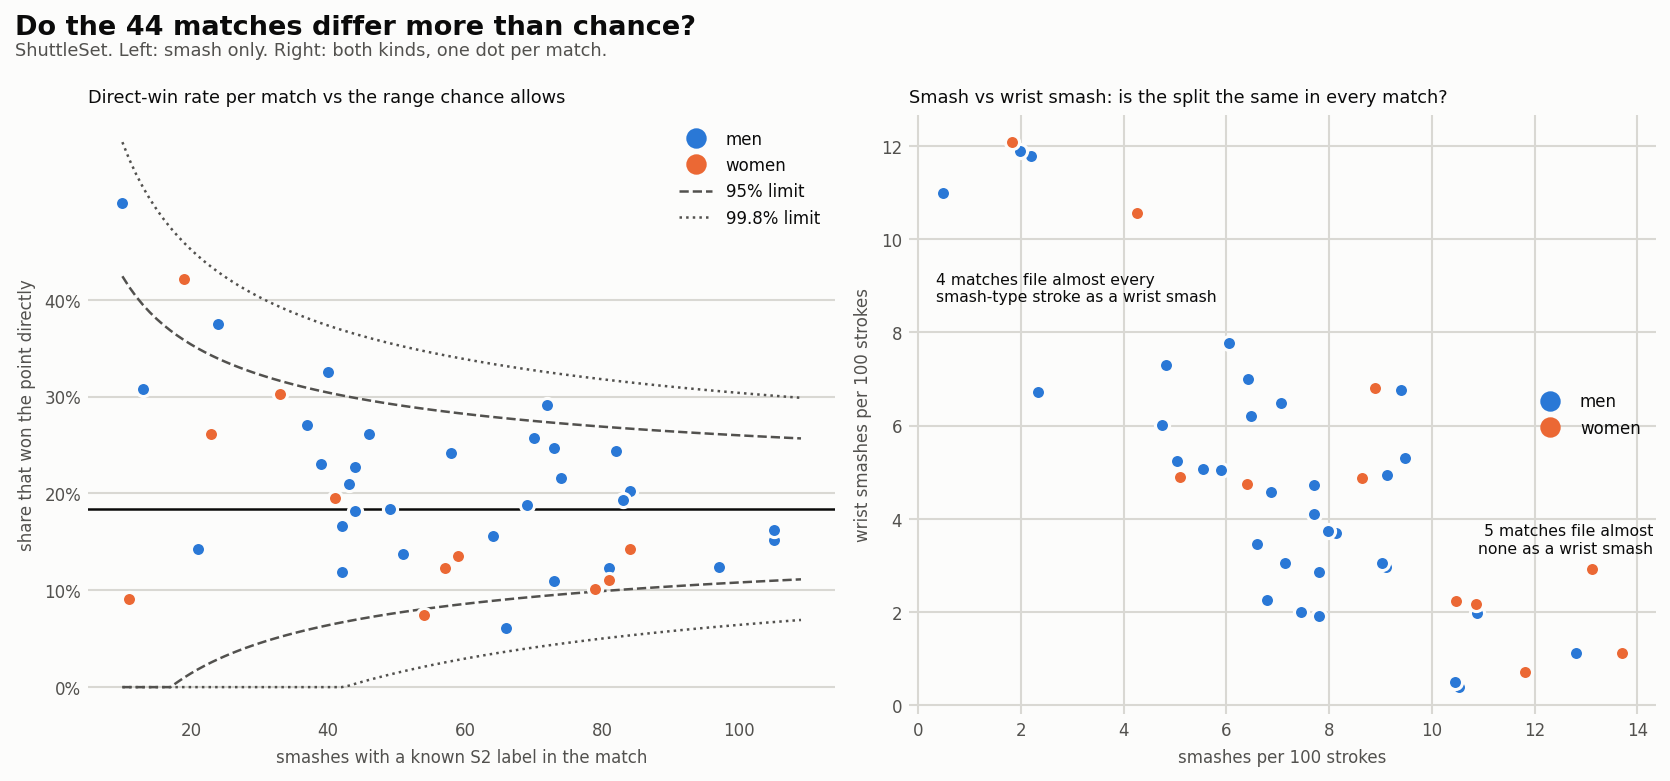

Data behind this chart, as committed beside it:
video, gender, tournament, strokes, smashes, smash_per_100_strokes, wrist_per_100_strokes, smash_type_per_100_strokes, wrist_share_of_smash_type, n_S2, S2_rate, n_S1, S1_rate, inside_court_share, median_d_m, median_t_hat_s, median_flight_m, missing_hit_share, z_smash_per_100_strokes, z_smash_type_per_100_strokes, z_wrist_share_of_smash_type, z_S2_rate, z_S1_rate, z_inside_court_share
An_Se_Young_Pornpawee_Chochuwong_TOYOTA_…, women, TOYOTA THAILAND OPEN 2021, 711, 84, 11.81, 0.703, 12.52, 0.056, 81, 0.111, 84, 0.524, 1.0, 1.742, 0.444, 9.444, 0.048, 0.674, -0.515, -1.115, -0.37, -1.396, 
An_Se_Young_Ratchanok_Intanon_YONEX_Thai…, women, YONEX THAILAND OPEN 2021, 628, 86, 13.69, 1.115, 14.81, 0.075, 79, 0.101, 82, 0.561, 1.0, 1.872, 0.449, 9.668, 0.035, 1.11, 0.674, -1.045, -0.518, -0.674, 
Anders_ANTONSEN_Jonatan_CHRISTIE Indones…, men, Indonesia Masters 2020, 1018, 5, 0.491, 11, 11.49, 0.957, 5, 0.2, 5, 0.4, 1.0, 1.219, 0.464, 9.91, 0.0, -2.793, -0.179, 3.383, , , 
Anders_Antonsen_Sameer_Verma_TOYOTA_THAI…, men, TOYOTA THAILAND OPEN 2021, 1126, 73, 6.483, 6.217, 12.7, 0.49, 66, 0.061, 73, 0.562, 1.0, 1.359, 0.465, 9.951, 0.055, -0.28, 0.501, 0.738, -1.913, -0.319, 
Anders_Antonsen_Viktor_Axelsen_HSBC_BWF_…, men, HSBC BWF WORLD TOUR FINALS 2020, 872, 82, 9.404, 6.766, 16.17, 0.418, 73, 0.247, 81, 0.617, 1.0, 1.681, 0.459, 10.09, 0.024, 0.945, 2.457, 0.336, 0.596, 0.707, 
Anthony_Sinisuka_GINTING_Anders_ANTONSEN…, men, Indonesia Masters 2020, 807, 39, 4.833, 7.311, 12.14, 0.602, 37, 0.27, 39, 0.692, 0.999, 1.473, 0.451, 9.856, 0.0, -0.972, 0.188, 1.374, 0.916, 2.091, 
Anthony_Sinisuka_GINTING_Viktor_AXELSEN …, men, Indonesia Masters 2020, 506, 55, 10.87, 1.976, 12.85, 0.154, 51, 0.137, 53, 0.585, 1.0, 1.673, 0.465, 10.5, 0.0, 1.56, 0.584, -1.16, -0.879, 0.11, 
Anthony_Sinisuka_Ginting_Lee_Zii_Jia_HSB…, men, HSBC BWF WORLD TOUR FINALS 2020, 779, 60, 7.702, 4.108, 11.81, 0.348, 49, 0.184, 59, 0.542, 1.0, 1.758, 0.455, 10.25, 0.0, 0.231, 0.0, -0.063, -0.252, -0.674, 
Anthony_Sinisuka_Ginting_Rasmus_Gemke_YO…, men, YONEX THAILAND OPEN 2021, 1050, 53, 5.048, 5.238, 10.29, 0.509, 44, 0.227, 53, 0.566, 0.999, 1.858, 0.444, 10.03, 0.019, -0.882, -0.859, 0.85, 0.336, -0.238, 
CHEN_Long_CHOU_Tien_Chen_Denmark_Open_20…, men, Denmark Open 2019, 805, 62, 7.702, 4.72, 12.42, 0.38, 58, 0.241, 61, 0.574, 0.998, 1.585, 0.46, 10.17, 0.0, 0.231, 0.345, 0.119, 0.526, -0.095, 
CHEN_Long_CHOU_Tien_Chen_World_Tour_Fina…, men, World Tour Finals, 848, 47, 5.542, 5.071, 10.61, 0.478, 44, 0.182, 47, 0.787, 1.0, 1.612, 0.449, 9.922, 0.0, -0.674, -0.674, 0.672, -0.277, 3.841, 
CHOU_Tien_Chen_Anders_ANTONSEN_Fuzhou_Op…, men, Fuzhou Open 2019, 686, 44, 6.414, 6.997, 13.41, 0.522, 42, 0.119, 41, 0.659, 1.0, 1.461, 0.456, 9.724, 0.0, -0.309, 0.902, 0.92, -1.124, 1.468, 
CHOU_Tien_Chen_Jonatan_CHRISTIE_Indonesi…, men, Indonesia Open 2019, 1152, 90, 7.812, 2.865, 10.68, 0.268, 84, 0.202, 90, 0.611, 0.997, 1.589, 0.456, 9.864, 0.011, 0.278, -0.639, -0.513, 0.0, 0.593, 
CHOU_Tien_Chen_Jonatan_CHRISTIE_Sudirman…, men, Sudirman Cup 2019, 505, 46, 9.109, 2.97, 12.08, 0.246, 40, 0.325, 46, 0.565, 0.996, 1.855, 0.464, 10.07, 0.043, 0.822, 0.152, -0.639, 1.654, -0.253, 
CHOU_Tien_Chen_NG_Ka_Long_Angus_Sudirman…, men, Sudirman Cup 2019, 667, 44, 6.597, 3.448, 10.04, 0.343, 39, 0.231, 44, 0.545, 1.0, 1.728, 0.451, 9.859, 0.0, -0.232, -0.995, -0.089, 0.383, -0.618, 
Carolina_Marin_An_Se_Young_HSBC_BWF_WORL…, women, HSBC BWF WORLD TOUR FINALS 2020, 755, 99, 13.11, 2.914, 16.03, 0.182, 84, 0.143, 99, 0.535, 1.0, 1.494, 0.441, 9.304, 0.071, 0.975, 1.307, -0.655, 0.11, -1.172, 
Carolina_Marin_An_Se_Young_TOYOTA_THAILA…, women, TOYOTA THAILAND OPEN 2021, 718, 62, 8.635, 4.875, 13.51, 0.361, 57, 0.123, 62, 0.661, 1.0, 1.447, 0.441, 9.383, 0.065, -0.062, 0.0, 0.0, -0.193, 1.272, 
Carolina_Marin_Neslihan_Yigit_TOYOTA_THA…, women, TOYOTA THAILAND OPEN 2021, 510, 26, 5.098, 4.902, 10.0, 0.49, 23, 0.261, 26, 0.615, 1.0, 1.378, 0.454, 9.703, 0.0, -0.881, -1.822, 0.473, 1.891, 0.381, 
Carolina_Marin_Pornpawee_Chochuwong_HSBC…, women, HSBC BWF WORLD TOUR FINALS 2020, 547, 35, 6.399, 4.753, 11.15, 0.426, 33, 0.303, 35, 0.571, 1.0, 1.452, 0.421, 9.206, 0.057, -0.58, -1.224, 0.239, 2.527, -0.472, 
Carolina_Marin_Supanida_Katethong_YONEX_…, women, YONEX THAILAND OPEN 2021, 604, 11, 1.821, 12.09, 13.91, 0.869, 11, 0.091, 11, 0.727, 1.0, 0.647, 0.463, 10.04, 0.0, -1.64, 0.206, 1.859, -0.674, 2.552, 
Evgeniya_Kosetskaya_Michelle_Li_HSBC_BWF…, women, HSBC BWF WORLD TOUR FINALS 2020, 540, 23, 4.259, 10.56, 14.81, 0.712, 19, 0.421, 23, 0.609, 1.0, 1.887, 0.43, 9.575, 0.043, -1.075, 0.678, 1.287, 4.309, 0.251, 
Hans-Kristian_Solberg_Vittinghus_Anders_…, men, TOYOTA THAILAND OPEN 2021, 679, 48, 7.069, 6.48, 13.55, 0.478, 43, 0.209, 48, 0.542, 1.0, 1.983, 0.458, 9.737, 0.042, -0.034, 0.98, 0.674, 0.093, -0.688, 
Hans-Kristian_Solberg_Vittinghus_Lee_Che…, men, TOYOTA THAILAND OPEN 2021, 1217, 110, 9.039, 3.04, 12.08, 0.252, 97, 0.124, 110, 0.545, 1.0, 1.564, 0.442, 9.499, 0.009, 0.792, 0.152, -0.607, -1.061, -0.618, 
Kento_MOMOTA_CHOU_Tien_Chen_Denmark_Open…, men, Denmark Open 2018, 1306, 77, 5.896, 5.054, 10.95, 0.462, 72, 0.292, 74, 0.689, 1.0, 1.825, 0.448, 9.846, 0.0, -0.526, -0.485, 0.58, 1.204, 2.033, 
Kento_MOMOTA_CHOU_Tien_Chen_Fuzhou_Open_…, men, Fuzhou Open 2018, 1149, 78, 6.789, 2.263, 9.051, 0.25, 69, 0.188, 76, 0.434, 0.999, 1.695, 0.462, 10.25, 0.0, -0.152, -1.555, -0.616, -0.189, -2.669, 
Kento_MOMOTA_CHOU_Tien_Chen_Fuzhou_Open_…, men, Fuzhou Open 2019, 1643, 113, 6.878, 4.565, 11.44, 0.399, 105, 0.152, 113, 0.619, 1.0, 1.198, 0.463, 9.669, 0.0, -0.114, -0.207, 0.226, -0.674, 0.747, 
Kento_MOMOTA_CHOU_Tien_Chen_KOREA_OPEN_2…, men, KOREA OPEN 2019, 922, 75, 8.134, 3.688, 11.82, 0.312, 70, 0.257, 74, 0.635, 1.0, 1.826, 0.456, 10.16, 0.0, 0.413, 0.007, -0.266, 0.739, 1.036, 
Kento_MOMOTA_CHOU_Tien_Chen_Malaysia_Ope…, men, Malaysia Open 2018, 953, 87, 9.129, 4.932, 14.06, 0.351, 83, 0.193, 87, 0.598, 1.0, 1.746, 0.436, 9.539, 0.0, 0.83, 1.269, -0.047, -0.13, 0.346, 
Kento_MOMOTA_Viktor_AXELSEN_Malaysia_Mas…, men, Malaysia Masters 2020, 729, 17, 2.332, 6.722, 9.053, 0.742, 13, 0.308, 17, 0.529, 1.0, 2.153, 0.453, 10.26, 0.0, -2.021, -1.554, 2.168, 1.421, -0.914, 
Mia_Blichfeldt_Busanan_Ongbamrungphan_YO…, women, YONEX THAILAND OPEN 2021, 528, 47, 8.902, 6.818, 15.72, 0.434, 41, 0.195, 47, 0.596, 1.0, 1.826, 0.471, 9.839, 0.128, 0.0, 1.147, 0.267, 0.899, 0.0, 
NG_Ka_Long_Angus_Jonatan_CHRISTIE_Malays…, men, Malaysia Masters 2020, 951, 68, 7.15, 3.049, 10.2, 0.299, 64, 0.156, 67, 0.582, 1.0, 1.501, 0.453, 9.889, 0.0, 0.0, -0.907, -0.339, -0.622, 0.058, 
NG_Ka_Long_Angus_SHI_Yu_Qi_Thailand_Mast…, men, Thailand Masters 2020, 680, 53, 7.794, 1.912, 9.706, 0.197, 46, 0.261, 53, 0.604, 1.0, 1.707, 0.445, 10.11, 0.0, 0.27, -1.186, -0.916, 0.789, 0.458, 
Ng_Ka_Long_Angus_Kidambi_Srikanth_HSBC_B…, men, HSBC BWF WORLD TOUR FINALS 2020, 1154, 86, 7.452, 1.993, 9.445, 0.211, 82, 0.244, 86, 0.581, 1.0, 1.678, 0.423, 9.39, 0.012, 0.127, -1.333, -0.837, 0.56, 0.045, 
Ng_Ka_Long_Angus_Lee_Cheuk_Yiu_YONEX_Tha…, men, YONEX THAILAND OPEN 2021, 779, 82, 10.53, 0.385, 10.91, 0.035, 73, 0.11, 82, 0.512, 0.996, 1.746, 0.457, 9.988, 0.037, 1.416, -0.506, -1.83, -1.252, -1.231, 
Pusarla_V._Sindhu_Pornpawee_Chochuwong_H…, women, HSBC BWF WORLD TOUR FINALS 2020, 599, 65, 10.85, 2.17, 13.02, 0.167, 59, 0.136, 65, 0.585, 0.998, 1.803, 0.427, 9.436, 0.154, 0.452, -0.253, -0.71, 0.0, -0.216, 
Ratchanok_Intanon_Pusarla_V._Sindhu_TOYO…, women, TOYOTA THAILAND OPEN 2021, 535, 56, 10.47, 2.243, 12.71, 0.176, 54, 0.074, 52, 0.635, 1.0, 1.843, 0.451, 9.72, 0.089, 0.363, -0.415, -0.674, -0.929, 0.754, 
Viktor_AXELSEN _SHI_Yu_Qi_All_England_Op…, men, All England Open 2020, 264, 25, 9.47, 5.303, 14.77, 0.359, 21, 0.143, 25, 0.44, 0.981, 1.676, 0.444, 10, 0.12, 0.973, 1.67, 0.0, -0.803, -2.562, 
Viktor_AXELSEN_CHEN_Long_Malaysia_Master…, men, Malaysia Masters 2020, 891, 114, 12.79, 1.122, 13.92, 0.081, 105, 0.162, 114, 0.579, 0.998, 1.643, 0.448, 9.952, 0.0, 2.368, 1.187, -1.574, -0.546, 0.0, 
Viktor_AXELSEN_NG_Ka_Long_Angus_Malaysia…, men, Malaysia Masters 2020, 548, 26, 4.745, 6.022, 10.77, 0.559, 24, 0.375, 26, 0.692, 1.0, 1.783, 0.451, 9.964, 0.0, -1.009, -0.588, 1.133, 2.329, 2.091, 
Viktor_Axelsen_Anthony_Sinisuka_Ginting_…, men, YONEX THAILAND OPEN 2021, 1016, 81, 7.972, 3.74, 11.71, 0.319, 74, 0.216, 81, 0.543, 1.0, 1.67, 0.463, 10.27, 0.025, 0.345, -0.055, -0.224, 0.187, -0.659, 
Viktor_Axelsen_Hans-Kristian_Solberg_VIi…, men, TOYOTA THAILAND OPEN 2021, 694, 42, 6.052, 7.781, 13.83, 0.562, 42, 0.167, 41, 0.659, 1.0, 1.522, 0.47, 10.02, 0.048, -0.461, 1.14, 1.151, -0.482, 1.468, 
Viktor_Axelsen_Jonatan_Christie_YONEX_Th…, men, YONEX THAILAND OPEN 2021, 636, 14, 2.201, 11.79, 13.99, 0.843, 10, 0.5, 14, 0.5, 1.0, 2.182, 0.468, 10.28, 0.0, -2.076, 1.231, 2.735, 4.015, -1.456, 
Viktor_Axelsen_Liew_Daren_TOYOTA_THAILAN…, men, TOYOTA THAILAND OPEN 2021, 555, 11, 1.982, 11.89, 13.87, 0.857, 8, 0.25, 10, 0.8, 1.0, 2.091, 0.46, 10.69, 0.0, -2.168, 1.163, 2.817, , , 
Viktor_Axelsen_Ng_Ka_Long_Angus_YONEX_Th…, men, YONEX THAILAND OPEN 2021, 814, 85, 10.44, 0.491, 10.93, 0.045, 81, 0.123, 85, 0.565, 0.996, 1.469, 0.454, 9.726, 0.059, 1.381, -0.494, -1.776, -1.065, -0.263, 
